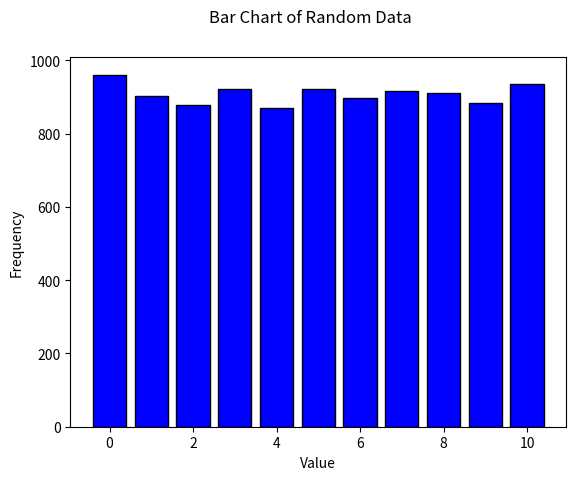

Here is the Python script that generated this plot:
import matplotlib.pyplot as plt

# make data
# get some random data
import random
x = [random.randint(0, 10) for _ in range(10000)]

# plot histogram of data
# fig, ax = plt.subplots()
# # ideally this 11 should be calculated from the data but for now we'll just hard code it
# ax.hist(x, bins=11, color='blue', edgecolor='black')
# fig.suptitle('Histogram of Random Data')
# ax.set_xlabel('Value')
# ax.set_ylabel('Frequency')
# plt.show() # activates the plot in interactive mode

# we could also use Counter to get the frequency of each value
from collections import Counter
count = Counter(x)
# then plot a bar chart
fig, ax = plt.subplots()
ax.bar(count.keys(), count.values(), color='blue', edgecolor='black')
fig.suptitle('Bar Chart of Random Data')
ax.set_xlabel('Value')
ax.set_ylabel('Frequency')
plt.show() # activates the plot in interactive mode